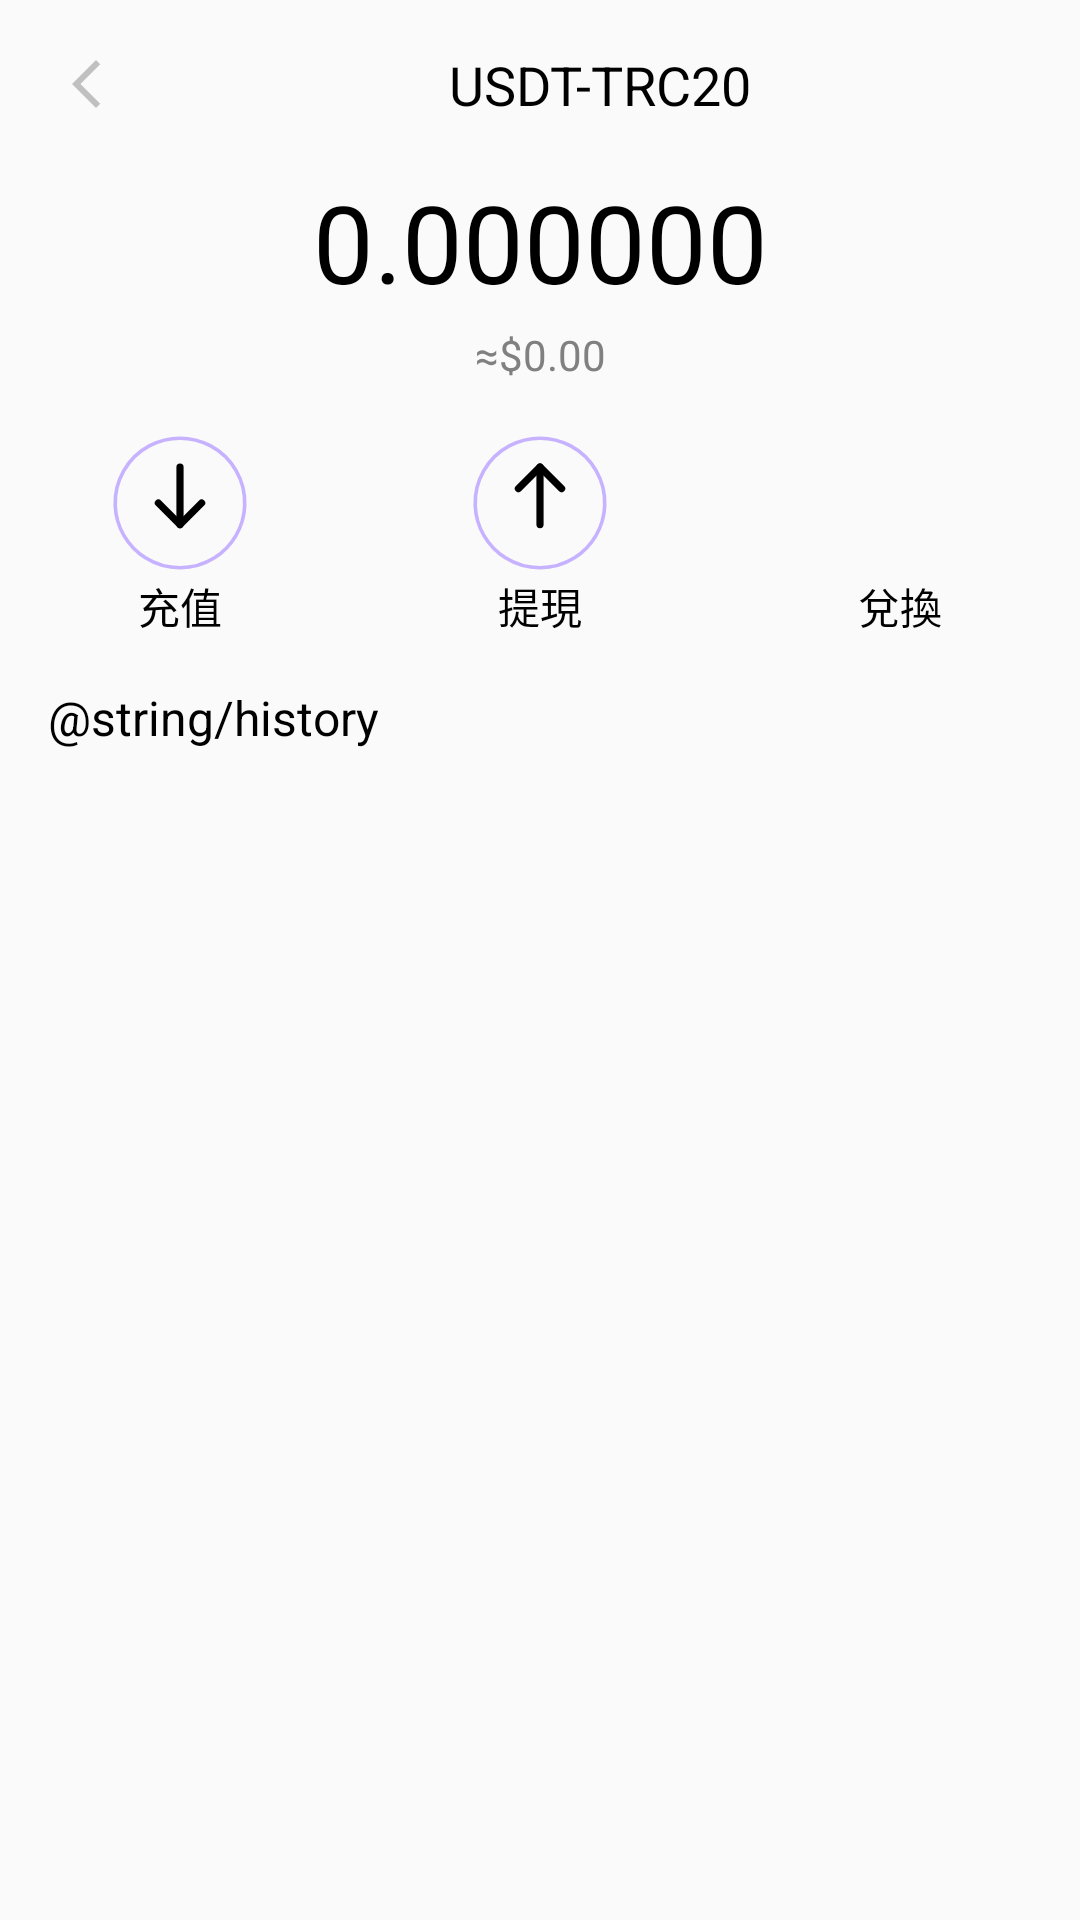

Produce the Android XML layout that renders to this screen, including the resource entries it uses.
<!-- AndroidManifest.xml: application theme Theme.UnionCash -->
<!-- res/layout/activity_usdt_trc_detail.xml -->
<?xml version="1.0" encoding="utf-8"?>
<androidx.constraintlayout.widget.ConstraintLayout xmlns:android="http://schemas.android.com/apk/res/android"
    xmlns:app="http://schemas.android.com/apk/res-auto"
    xmlns:tools="http://schemas.android.com/tools"
    android:layout_width="match_parent"
    android:layout_height="match_parent"
    tools:context=".USDTTRCDetailActivity">

    
    <ImageView
        android:id="@+id/backButton"
        android:layout_width="wrap_content"
        android:layout_height="wrap_content"
        android:src="@drawable/ic_back"
        android:layout_marginStart="16dp"
        android:layout_marginTop="16dp"
        app:layout_constraintStart_toStartOf="parent"
        app:layout_constraintTop_toTopOf="parent" />

    
    <TextView
        android:id="@+id/tvUsdtTitle"
        android:layout_width="wrap_content"
        android:layout_height="wrap_content"
        android:gravity="center"
        android:text="USDT-TRC20"
        android:textColor="@color/black"
        android:textSize="18sp"
        app:layout_constraintEnd_toEndOf="parent"
        android:layout_marginTop="16dp"
        app:layout_constraintStart_toEndOf="@id/backButton"
        app:layout_constraintTop_toTopOf="parent" />

    
    <TextView
        android:id="@+id/tvUsdtBalance"
        android:layout_width="wrap_content"
        android:layout_height="wrap_content"
        android:layout_marginTop="16dp"
        android:gravity="center"
        android:text="0.000000"
        android:textColor="@color/black"
        android:textSize="36sp"
        app:layout_constraintEnd_toEndOf="parent"
        app:layout_constraintStart_toStartOf="parent"
        app:layout_constraintTop_toBottomOf="@id/tvUsdtTitle" />

    
    <TextView
        android:id="@+id/tvUsdtEquivalent"
        android:layout_width="wrap_content"
        android:layout_height="wrap_content"
        android:layout_marginTop="4dp"
        android:gravity="center"
        android:text="≈$0.00"
        android:textColor="@color/gray"
        android:textSize="14sp"
        app:layout_constraintEnd_toEndOf="parent"
        app:layout_constraintStart_toStartOf="parent"
        app:layout_constraintTop_toBottomOf="@id/tvUsdtBalance" />

    
    <LinearLayout
        android:id="@+id/linearLayoutActions"
        android:layout_width="match_parent"
        android:layout_height="wrap_content"
        android:layout_marginTop="16dp"
        android:orientation="horizontal"
        app:layout_constraintEnd_toEndOf="parent"
        app:layout_constraintStart_toStartOf="parent"
        app:layout_constraintTop_toBottomOf="@id/tvUsdtEquivalent">

        <LinearLayout
            android:layout_width="0dp"
            android:layout_height="wrap_content"
            android:orientation="vertical"
            android:gravity="center_horizontal"
            android:layout_weight="1">

            
            <ImageView
                android:id="@+id/btnRecharge"
                android:layout_width="48dp"
                android:layout_height="48dp"
                android:contentDescription="@string/recharge"
                android:src="@drawable/ic_recharge" />

            
            <TextView
                android:id="@+id/tvRecharge"
                android:layout_width="wrap_content"
                android:layout_height="wrap_content"
                android:text="@string/recharge"
                android:textColor="@color/black"
                android:textSize="14sp"
                android:gravity="center" />

        </LinearLayout>

        <LinearLayout
            android:layout_width="0dp"
            android:layout_height="wrap_content"
            android:orientation="vertical"
            android:gravity="center_horizontal"
            android:layout_weight="1">

            
            <ImageView
                android:id="@+id/btnWithdraw"
                android:layout_width="48dp"
                android:layout_height="48dp"
                android:contentDescription="@string/withdraw"
                android:src="@drawable/ic_withdraw" />

            
            <TextView
                android:id="@+id/tvWithdraw"
                android:layout_width="wrap_content"
                android:layout_height="wrap_content"
                android:text="@string/withdraw"
                android:textColor="@color/black"
                android:textSize="14sp"
                android:gravity="center" />

        </LinearLayout>

        <LinearLayout
            android:layout_width="0dp"
            android:layout_height="wrap_content"
            android:orientation="vertical"
            android:gravity="center_horizontal"
            android:layout_weight="1">

            
            <ImageView
                android:id="@+id/btnExchange"
                android:layout_width="48dp"
                android:layout_height="48dp"
                android:src="@drawable/ic_exchange"
                android:contentDescription="@string/exchange" />

            
            <TextView
                android:id="@+id/tvExchange"
                android:layout_width="wrap_content"
                android:layout_height="wrap_content"
                android:text="@string/exchange"
                android:textColor="@color/black"
                android:textSize="14sp"
                android:gravity="center" />

        </LinearLayout>
    </LinearLayout>

    
    <TextView
        android:id="@+id/tvHistoryLabel"
        android:layout_width="wrap_content"
        android:layout_height="wrap_content"
        android:layout_marginStart="16dp"
        android:layout_marginTop="16dp"
        android:text="@string/history"
        android:textColor="@color/black"
        android:textSize="16sp"
        app:layout_constraintStart_toStartOf="parent"
        app:layout_constraintTop_toBottomOf="@id/linearLayoutActions" />

    
    <androidx.recyclerview.widget.RecyclerView
        android:id="@+id/recyclerViewHistory"
        android:layout_width="match_parent"
        android:layout_height="0dp"
        app:layout_constraintBottom_toBottomOf="parent"
        app:layout_constraintEnd_toEndOf="parent"
        app:layout_constraintStart_toStartOf="parent"
        app:layout_constraintTop_toBottomOf="@id/tvHistoryLabel" />

    <androidx.constraintlayout.helper.widget.Flow
        android:id="@+id/flow"
        android:layout_width="wrap_content"
        android:layout_height="wrap_content" />

</androidx.constraintlayout.widget.ConstraintLayout>
<!-- resources referenced by this layout -->
<resources>
  <color name="black">#000000</color>
  <color name="gray">#808080</color>
  <!-- drawable ic_back (drawable) -->
  <vector xmlns:android="http://schemas.android.com/apk/res/android"
      android:width="24dp"
      android:height="24dp"
      android:viewportHeight="24.0"
      android:viewportWidth="24.0">
      <path
          android:fillColor="#C0C0C0"
          android:pathData="M16,4l-8,8l8,8l1.41,-1.41L10.83,12L17.41,5.41L16,4z"/>
  </vector>
  <!-- drawable ic_exchange (drawable) -->
  <layer-list xmlns:android="http://schemas.android.com/apk/res/android">
      
      <item>
          <vector
              android:width="50dp"
              android:height="50dp"
              android:viewportWidth="200"
              android:viewportHeight="200">
              <path
                  android:strokeColor="#C7B2FF"
                  android:strokeWidth="5"
                  android:fillColor="@android:color/transparent"
                  android:pathData="M100,10 A90,90 0 1,1 99.9,10"/>
          </vector>
      </item>
  
      
      <item
          android:width="20dp"
          android:height="20dp"
          android:gravity="center">
          <bitmap
              android:src="@drawable/exchange"
              android:gravity="fill" />
      </item>
  </layer-list>
  <!-- drawable ic_recharge (drawable) -->
  <vector xmlns:android="http://schemas.android.com/apk/res/android"
      android:width="50dp"
      android:height="50dp"
      android:viewportWidth="200"
      android:viewportHeight="200">
  
      
      <path
          android:strokeColor="#C7B2FF"
          android:strokeWidth="5"
          android:fillColor="@android:color/transparent"
          android:pathData="M100,10
                          A90,90 0 1,1 99.9,10"/>
  
      
      <path
          android:strokeColor="#000000"
          android:strokeWidth="10"
          android:strokeLineCap="round"
          android:pathData="M100,50
                          L100,130"/>
  
      <path
          android:strokeColor="#000000"
          android:strokeWidth="10"
          android:strokeLineCap="round"
          android:strokeLineJoin="round"
          android:pathData="M70,100
                          L100,130
                          L130,100"/>
  </vector>
  <!-- drawable ic_withdraw (drawable) -->
  <vector xmlns:android="http://schemas.android.com/apk/res/android"
      android:width="50dp"
      android:height="50dp"
      android:viewportWidth="200"
      android:viewportHeight="200">
  
      
      <path
          android:strokeColor="#C7B2FF"
          android:strokeWidth="5"
          android:fillColor="@android:color/transparent"
          android:pathData="M100,10
                          A90,90 0 1,1 99.9,10"/>
  
      
      <path
          android:strokeColor="#000000"
          android:strokeWidth="10"
          android:strokeLineCap="round"
          android:pathData="M100,130
                          L100,50"/>
  
      <path
          android:strokeColor="#000000"
          android:strokeWidth="10"
          android:strokeLineCap="round"
          android:strokeLineJoin="round"
          android:pathData="M70,80
                          L100,50
                          L130,80"/>
  </vector>
  <string name="exchange">兌換</string>
  <string name="history">History</string>
  <string name="recharge">充值</string>
  <string name="withdraw">提現</string>
  <style name="Theme.UnionCash" parent="android:Theme.Material.Light.NoActionBar" />
</resources>
